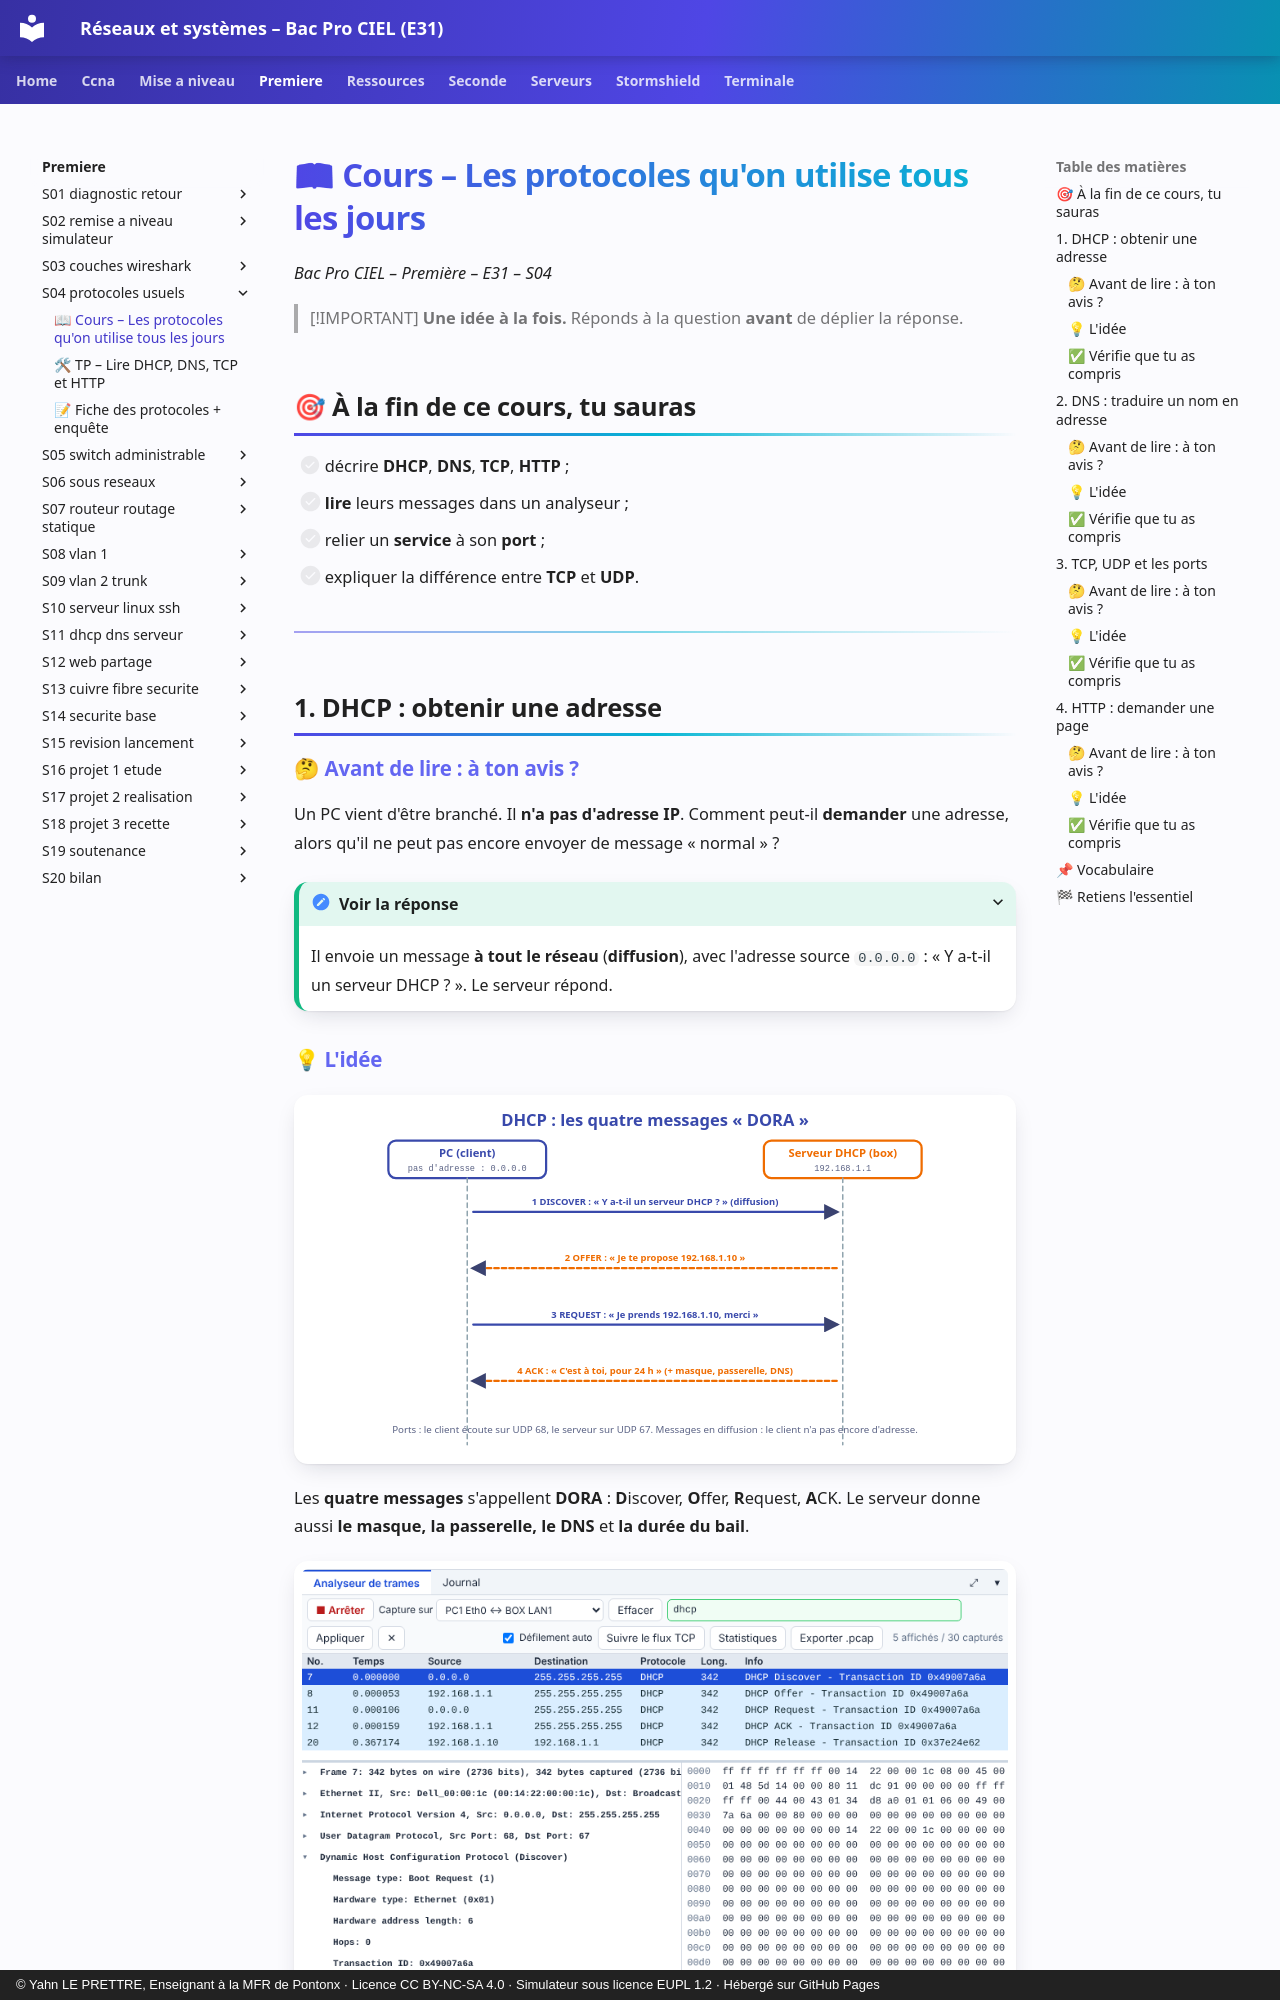

repository: YahnLP/bacprociel-reseau-systeme · page: premiere/S04-protocoles-usuels/01-cours/index.html · generator: mkdocs · copyright: © Yahn LE PRETTRE, Enseignant à la MFR de Pontonx · Licence CC BY-NC-SA 4.0 · Simulateur sous licence EUPL 1.2 · Hébergé sur GitHub Pages

# 📖 Cours – Les protocoles qu'on utilise tous les jours

*Bac Pro CIEL – Première – E31 – S04*

> [!IMPORTANT]
> **Une idée à la fois.** Réponds à la question **avant** de déplier la réponse.

## 🎯 À la fin de ce cours, tu sauras

- [ ] décrire **DHCP**, **DNS**, **TCP**, **HTTP** ;
- [ ] **lire** leurs messages dans un analyseur ;
- [ ] relier un **service** à son **port** ;
- [ ] expliquer la différence entre **TCP** et **UDP**.

---

## 1. DHCP : obtenir une adresse

### 🤔 Avant de lire : à ton avis ?

Un PC vient d'être branché. Il **n'a pas d'adresse IP**. Comment peut-il **demander** une adresse, alors qu'il ne peut pas encore envoyer de message « normal » ?

<details markdown="1"><summary>Voir la réponse</summary>

Il envoie un message **à tout le réseau** (**diffusion**), avec l'adresse source `0.0.0.0` : « Y a-t-il un serveur DHCP ? ». Le serveur répond.

</details>

### 💡 L'idée

![DORA](images/dora.svg)

Les **quatre messages** s'appellent **DORA** : **D**iscover, **O**ffer, **R**equest, **A**CK. Le serveur donne aussi **le masque, la passerelle, le DNS** et **la durée du bail**.

![Capture DHCP](images/dhcp.png)

*Les 4 messages DORA dans l'analyseur (UDP 68 → 67). `Release` : le client rend son adresse.*
